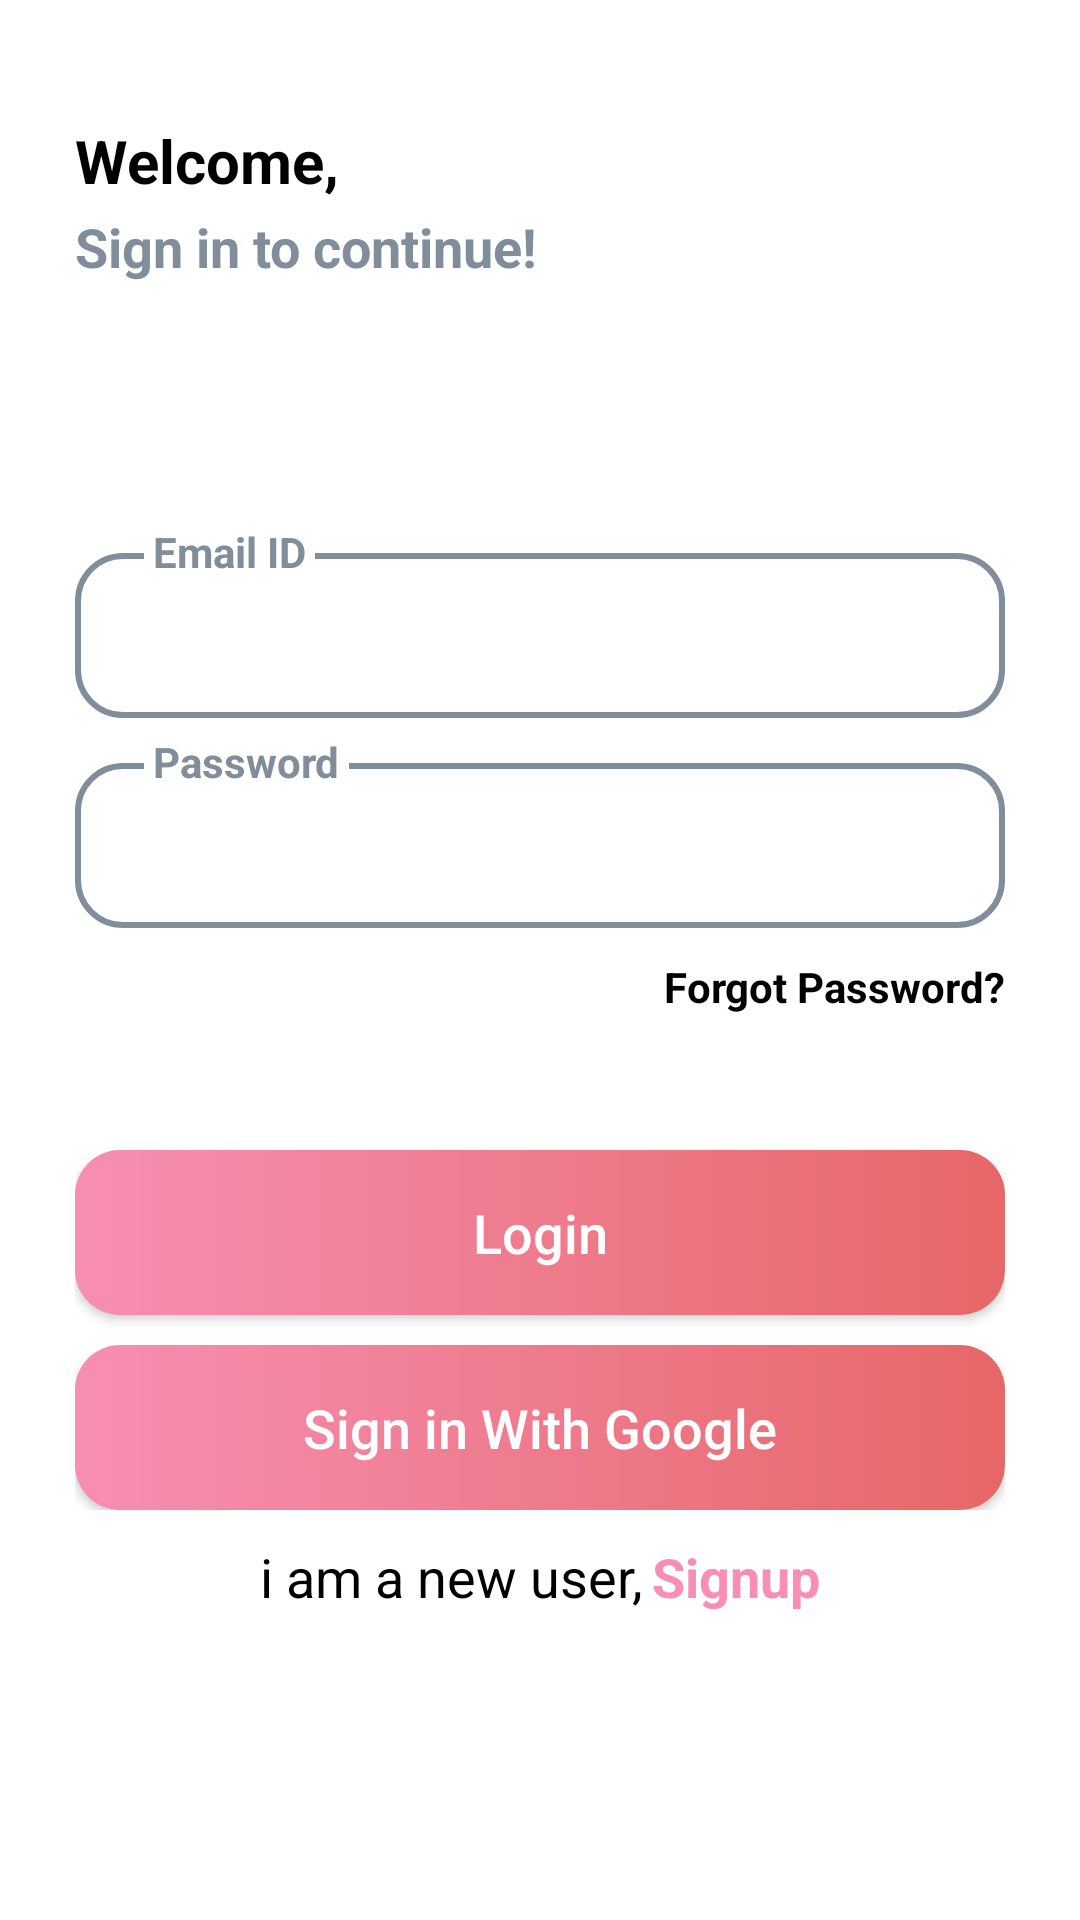

Write the Android layout XML for this screen, with the resource values it uses.
<!-- AndroidManifest.xml: application theme Theme.AppCompat.NoActionBar -->
<!-- res/layout/activity_main.xml -->
<?xml version="1.0" encoding="utf-8"?>
<LinearLayout xmlns:android="http://schemas.android.com/apk/res/android"
    xmlns:app="http://schemas.android.com/apk/res-auto"
    xmlns:tools="http://schemas.android.com/tools"
    android:layout_width="match_parent"
    android:layout_height="match_parent"
    tools:context=".MainActivity"
    android:orientation="vertical"
    android:background="@color/white">

    <LinearLayout
        android:layout_width="match_parent"
        android:layout_height="wrap_content"
        android:orientation="vertical"
        android:layout_margin="25dp">

        <TextView
            android:layout_width="wrap_content"
            android:layout_height="wrap_content"
            android:text="@string/sign_in_title1"
            android:textStyle="bold"
            android:textSize="20dp"
            android:textColor="@color/black"
            android:layout_marginTop="15dp"/>

        <TextView
            android:layout_width="wrap_content"
            android:layout_height="wrap_content"
            android:text="@string/sign_in_title2"
            android:textStyle="bold"
            android:textSize="18dp"
            android:textColor="@color/london_square"
            android:layout_marginTop="3dp"/>
    </LinearLayout>

    <LinearLayout
        android:layout_width="wrap_content"
        android:layout_height="wrap_content"
        android:orientation="vertical"
        android:layout_marginLeft="25dp"
        android:layout_marginRight="25dp"
        android:layout_marginTop="50dp">

        <RelativeLayout
            android:layout_width="match_parent"
            android:layout_height="wrap_content">

            <EditText
                android:id="@+id/edt_mail"
                android:layout_width="match_parent"
                android:layout_height="55dp"
                android:background="@drawable/input_style"
                android:padding="5dp"
                android:textSize="14dp"
                android:textColor="@color/black"
                android:inputType="textEmailAddress"
                android:maxLines="1"
                android:layout_marginTop="15dp"
                android:imeOptions="actionNext"/>

            <TextView
                android:layout_width="wrap_content"
                android:layout_height="wrap_content"
                android:text="@string/email_id"
                android:textColor="@color/london_square"
                android:textSize="14dp"
                android:textStyle="bold"
                android:padding="3dp"
                android:layout_marginTop="2dp"
                android:layout_marginLeft="23dp"
                android:background="@color/white"/>

        </RelativeLayout>

        <RelativeLayout
            android:layout_width="match_parent"
            android:layout_height="wrap_content">

            <EditText
                android:id="@+id/edt_pass"
                android:layout_width="match_parent"
                android:layout_height="55dp"
                android:background="@drawable/input_style"
                android:padding="5dp"
                android:textSize="14dp"
                android:textColor="@color/black"
                android:inputType="textPassword"
                android:maxLines="1"
                android:layout_marginTop="15dp"
                android:imeOptions="actionDone"/>

            <TextView
                android:layout_width="wrap_content"
                android:layout_height="wrap_content"
                android:text="@string/password"
                android:textColor="@color/london_square"
                android:textSize="14dp"
                android:textStyle="bold"
                android:padding="3dp"
                android:layout_marginTop="2dp"
                android:layout_marginLeft="23dp"
                android:background="@color/white"/>

        </RelativeLayout>

    </LinearLayout>

    <TextView
        android:id="@+id/txt_forgot"
        android:layout_width="wrap_content"
        android:layout_height="wrap_content"
        android:textSize="14dp"
        android:text="@string/forgot"
        android:textColor="@color/black"
        android:textStyle="bold"
        android:layout_marginLeft="25dp"
        android:layout_marginRight="25dp"
        android:layout_marginTop="10dp"
        android:layout_gravity="end"/>

    <LinearLayout
        android:layout_width="match_parent"
        android:layout_height="wrap_content"
        android:layout_marginLeft="25dp"
        android:layout_marginRight="25dp"
        android:orientation="vertical">

        <Button
            android:id="@+id/btn_sign_in"
            android:layout_width="match_parent"
            android:layout_height="55dp"
            android:layout_marginTop="45dp"
            android:text="Login"
            android:textSize="18dp"
            android:textColor="@color/white"
            android:padding="5dp"
            android:textAllCaps="false"
            android:background="@drawable/button_gradient"/>

           <RelativeLayout
               android:layout_width="match_parent"
               android:layout_height="match_parent">

               <Button
                   android:id="@+id/btn_google_signin"
                   android:layout_width="match_parent"
                   android:layout_height="55dp"
                   android:layout_marginTop="10dp"
                   android:text="Sign in With Google"
                   android:textSize="18dp"
                   android:textColor="@color/white"
                   android:padding="5dp"
                   android:textAllCaps="false"
                   android:background="@drawable/button_gradient"/>

               <ImageView
                   android:id="@+id/img_google"
                   android:layout_width="25dp"
                   android:layout_height="25dp"
                   android:layout_marginTop="25dp"
                   android:layout_marginLeft="60dp"
                   android:background="@drawable/google_symbol" />

           </RelativeLayout>

    </LinearLayout>

    <LinearLayout
        android:layout_width="match_parent"
        android:layout_height="wrap_content"
        android:orientation="horizontal"
        android:gravity="center"
        android:layout_marginLeft="25dp"
        android:layout_marginRight="25dp"
        android:layout_marginTop="10dp">

        <TextView
            android:layout_width="wrap_content"
            android:layout_height="wrap_content"
            android:text="@string/new_user"
            android:textSize="18dp"
            android:textColor="@color/black" />

        <TextView
            android:id="@+id/txt_sign_up"
            android:layout_width="wrap_content"
            android:layout_height="wrap_content"
            android:text="@string/sign_up"
            android:textSize="18dp"
            android:textStyle="bold"
            android:layout_marginLeft="3dp"
            android:textColor="@color/flamingo_pink"/>

    </LinearLayout>

    <ProgressBar
        android:id="@+id/progressbar"
        android:layout_width="wrap_content"
        android:layout_height="wrap_content"
        android:visibility="gone"
        android:layout_gravity="center"/>

</LinearLayout>
<!-- resources referenced by this layout -->
<resources>
  <color name="black">#FF000000</color>
  <color name="flamingo_pink">#f78fb3</color>
  <color name="london_square">#808e9b</color>
  <color name="white">#FFFFFFFF</color>
  <!-- drawable button_gradient (drawable) -->
  <?xml version="1.0" encoding="utf-8"?>
  <shape xmlns:android="http://schemas.android.com/apk/res/android"
      android:shape="rectangle">
  
      <gradient
          android:startColor="@color/flamingo_pink"
          android:endColor="@color/porcelain_rose"
          android:angle="360" />
      <corners android:radius="15dp"/>
  
  </shape>
  <!-- drawable google_symbol: png bitmap (drawable, 47514 bytes) -->
  <!-- drawable input_style (drawable) -->
  <?xml version="1.0" encoding="utf-8"?>
  <selector xmlns:android="http://schemas.android.com/apk/res/android">
  
      <item
          android:state_enabled="true"
          android:state_focused="true"
          android:drawable="@drawable/input_bg_end" />
  
      <item
          android:state_enabled="true"
          android:drawable="@drawable/input_bg_start" />
  
  </selector>
  <string name="email_id">Email ID</string>
  <string name="forgot">Forgot Password?</string>
  <string name="new_user">i am a new user,</string>
  <string name="password">Password</string>
  <string name="sign_in_title1">Welcome,</string>
  <string name="sign_in_title2">Sign in to continue!</string>
  <string name="sign_up">Signup</string>
  <color name="porcelain_rose">#e66767</color>
  <!-- drawable input_bg_end (drawable) -->
  <?xml version="1.0" encoding="utf-8"?>
  <shape xmlns:android="http://schemas.android.com/apk/res/android">
  <stroke android:color="@color/flamingo_pink" android:width="2dp"></stroke>
      <corners android:radius="15dp"></corners>
  </shape>
  <!-- drawable input_bg_start (drawable) -->
  <?xml version="1.0" encoding="utf-8"?>
  <shape xmlns:android="http://schemas.android.com/apk/res/android">
  <stroke android:color="@color/london_square"
      android:width="2dp"/>
      <corners android:radius="15dp"/>
  
  </shape>
</resources>
